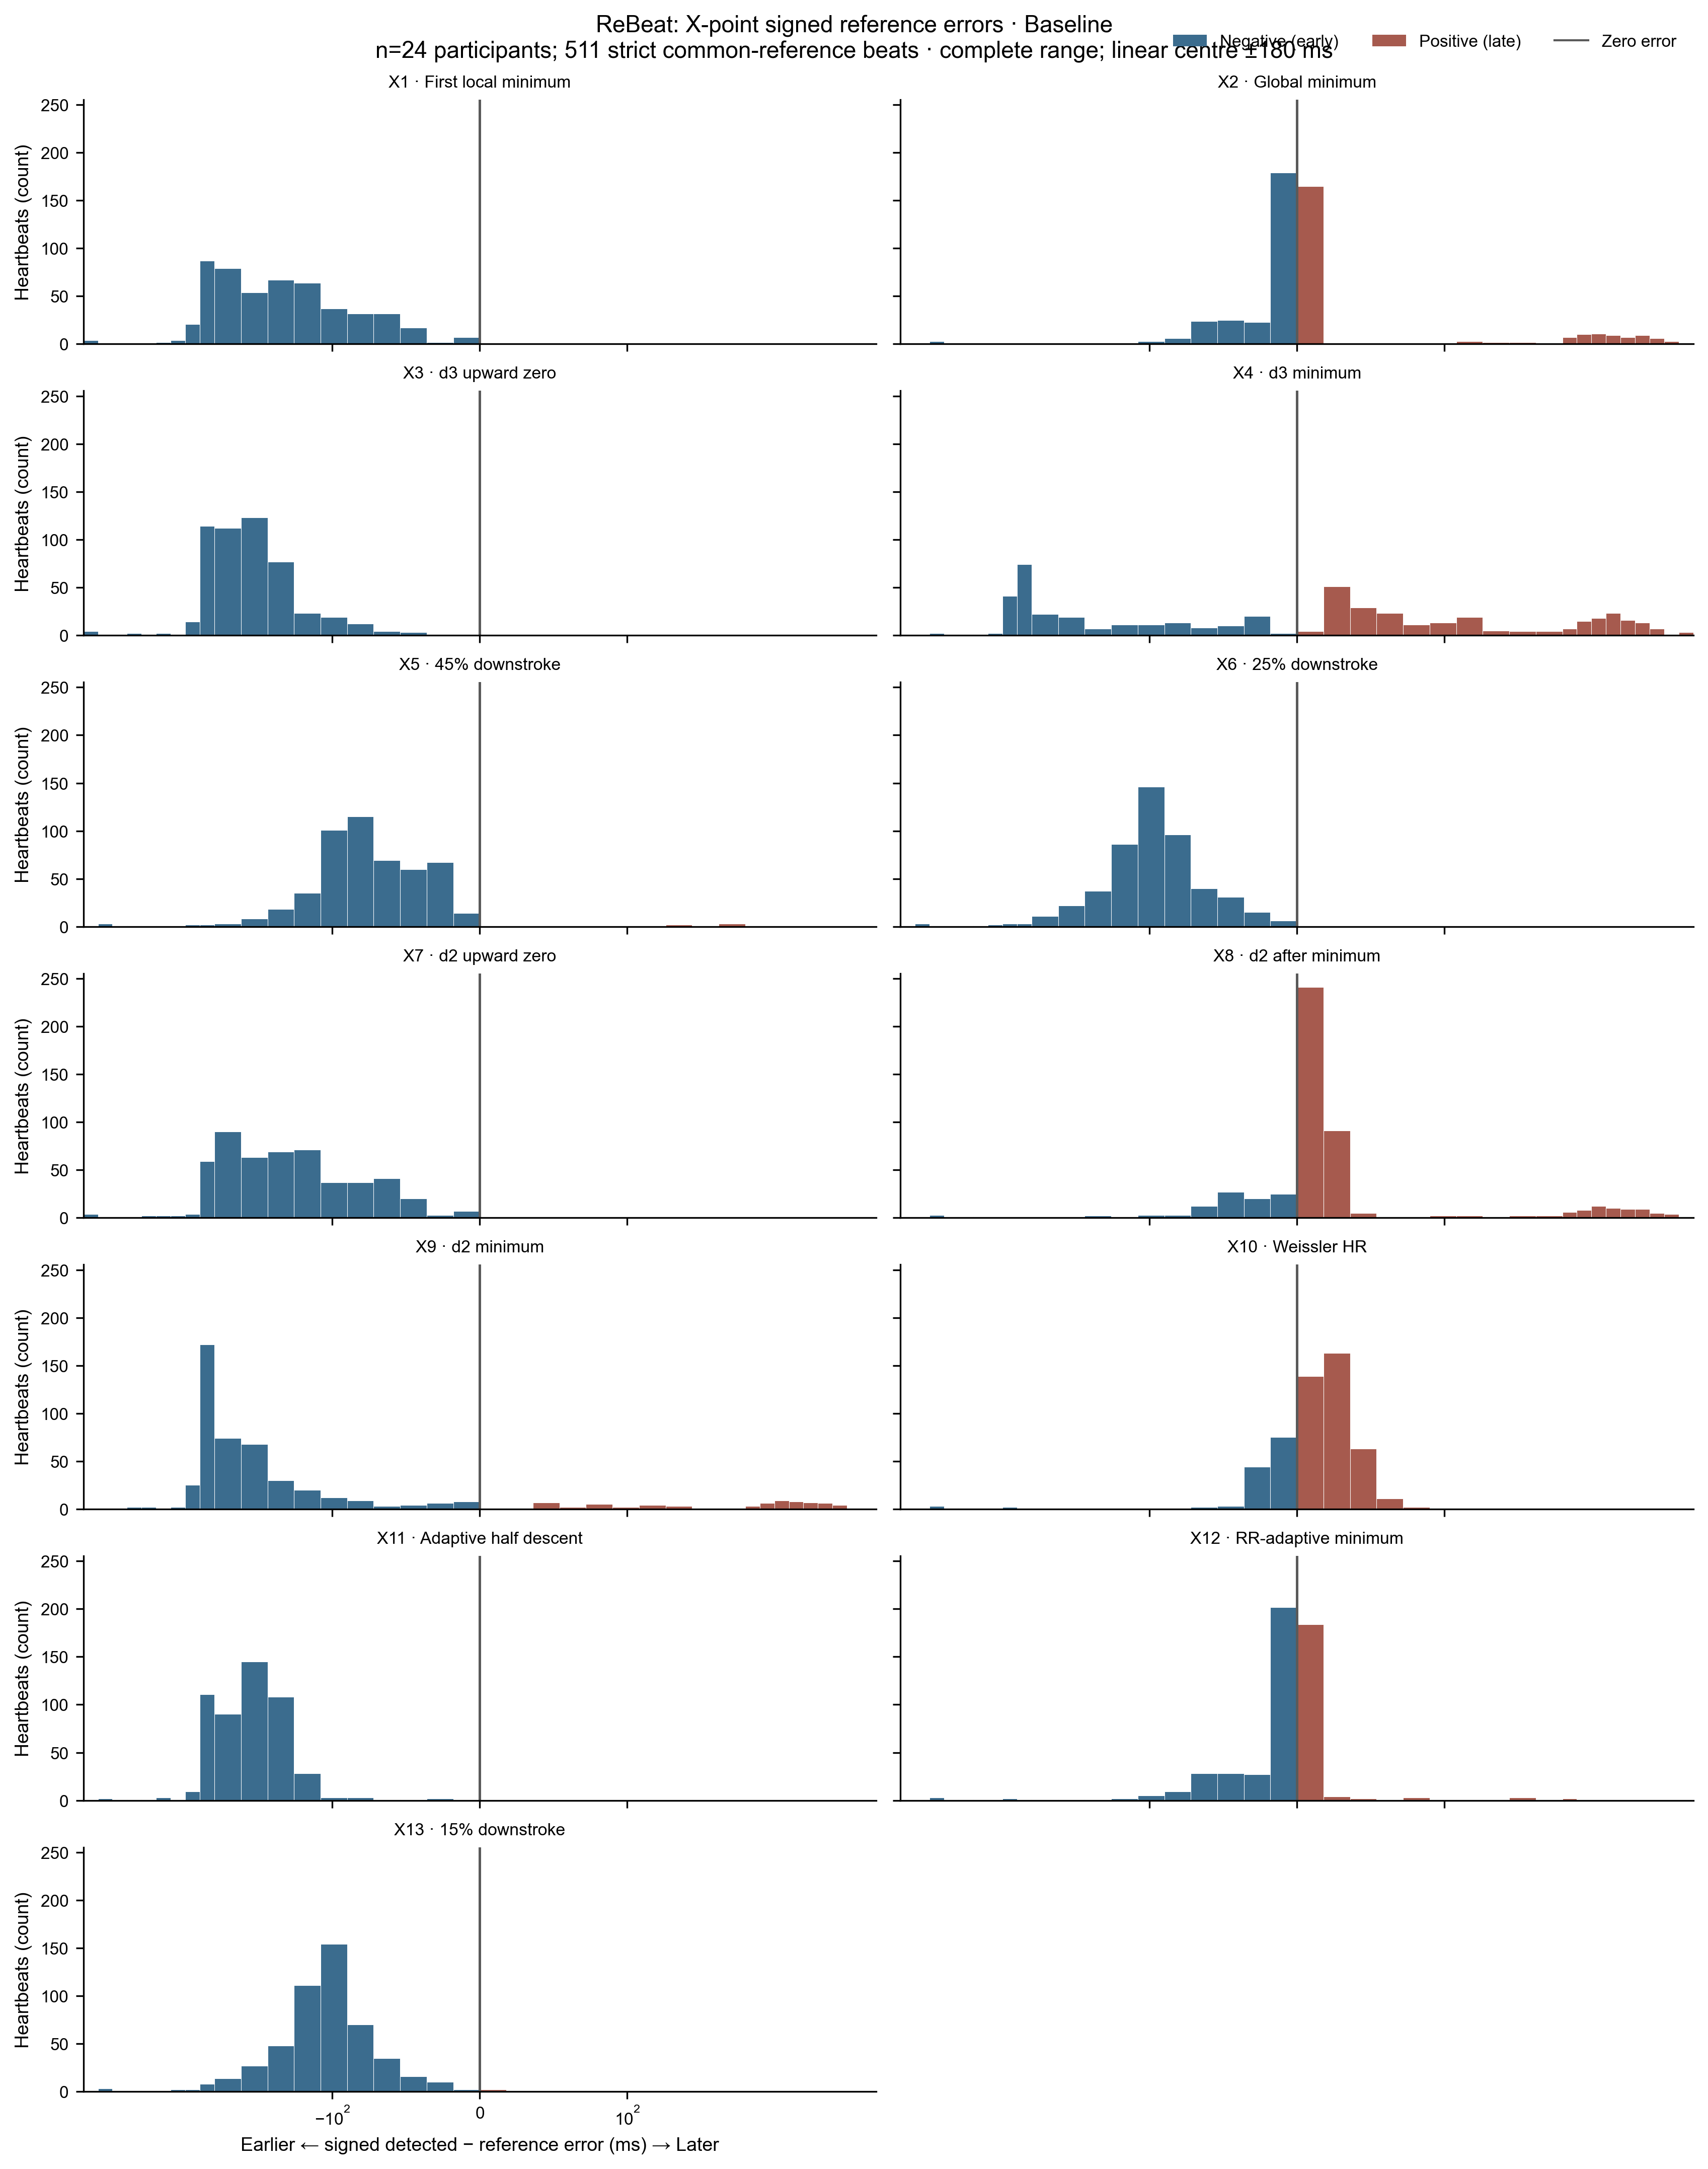

The table this chart was drawn from, first rows:
dataset_id, subject_id, recording_id, beat_id, algorithm_id, candidate_name, candidate_type, candidate_timestamp_s, candidate_time_from_r_ms, reference_event, reference_event_time_s, signed_error_ms, absolute_error_ms, comparison_set, condition, dataset, reference_type, coordinate_sensitivity_signed_error_zero…
rebeat_baseline, rebeat:Subject_01, RawData_Subject_1_task_BL, rebeat_baseline|RawData_Subject_1_task_B…, X1, X_first_local_minimum, X, 41.61, 220, ReBeat expert X annotation, 41.8, -188, 188, validated one-based expert annotation; s…, baseline, ReBeat, Expert ICG X annotation, -192
rebeat_baseline, rebeat:Subject_01, RawData_Subject_1_task_BL, rebeat_baseline|RawData_Subject_1_task_B…, X10, X_Weissler_HR, X, 41.81, 423.5, ReBeat expert X annotation, 41.8, 15.51, 15.51, validated one-based expert annotation; s…, baseline, ReBeat, Expert ICG X annotation, 11.51
rebeat_baseline, rebeat:Subject_01, RawData_Subject_1_task_BL, rebeat_baseline|RawData_Subject_1_task_B…, X11, X_adaptive_half_descent_to_trough, X, 41.63, 245.3, ReBeat expert X annotation, 41.8, -162.7, 162.7, validated one-based expert annotation; s…, baseline, ReBeat, Expert ICG X annotation, -166.7
rebeat_baseline, rebeat:Subject_01, RawData_Subject_1_task_BL, rebeat_baseline|RawData_Subject_1_task_B…, X12, X_rr_adaptive_global_minimum, X, 41.79, 404, ReBeat expert X annotation, 41.8, -4, 4, validated one-based expert annotation; s…, baseline, ReBeat, Expert ICG X annotation, -8
rebeat_baseline, rebeat:Subject_01, RawData_Subject_1_task_BL, rebeat_baseline|RawData_Subject_1_task_B…, X13, X_15pct_downstroke, X, 41.68, 289.1, ReBeat expert X annotation, 41.8, -118.9, 118.9, validated one-based expert annotation; s…, baseline, ReBeat, Expert ICG X annotation, -122.9
rebeat_baseline, rebeat:Subject_01, RawData_Subject_1_task_BL, rebeat_baseline|RawData_Subject_1_task_B…, X2, X_global_minimum, X, 41.79, 404, ReBeat expert X annotation, 41.8, -4, 4, validated one-based expert annotation; s…, baseline, ReBeat, Expert ICG X annotation, -8
rebeat_baseline, rebeat:Subject_01, RawData_Subject_1_task_BL, rebeat_baseline|RawData_Subject_1_task_B…, X3, X_d3_first_upward_zero_Cplus30_to_nextR, X, 41.63, 243.3, ReBeat expert X annotation, 41.8, -164.7, 164.7, validated one-based expert annotation; s…, baseline, ReBeat, Expert ICG X annotation, -168.7
rebeat_baseline, rebeat:Subject_01, RawData_Subject_1_task_BL, rebeat_baseline|RawData_Subject_1_task_B…, X4, X_d3_min_C_to_nextR, X, 42.22, 832, ReBeat expert X annotation, 41.8, 424, 424, validated one-based expert annotation; s…, baseline, ReBeat, Expert ICG X annotation, 420
rebeat_baseline, rebeat:Subject_01, RawData_Subject_1_task_BL, rebeat_baseline|RawData_Subject_1_task_B…, X5, X_dzdt_45pct_downstroke, X, 41.68, 296.9, ReBeat expert X annotation, 41.8, -111.1, 111.1, validated one-based expert annotation; s…, baseline, ReBeat, Expert ICG X annotation, -115.1
rebeat_baseline, rebeat:Subject_01, RawData_Subject_1_task_BL, rebeat_baseline|RawData_Subject_1_task_B…, X6, X_dzdt_25pct_downstroke, X, 41.68, 291.6, ReBeat expert X annotation, 41.8, -116.4, 116.4, validated one-based expert annotation; s…, baseline, ReBeat, Expert ICG X annotation, -120.4
rebeat_baseline, rebeat:Subject_01, RawData_Subject_1_task_BL, rebeat_baseline|RawData_Subject_1_task_B…, X7, X_d2_first_upward_zero_Cplus30_to_nextR, X, 41.61, 219.3, ReBeat expert X annotation, 41.8, -188.7, 188.7, validated one-based expert annotation; s…, baseline, ReBeat, Expert ICG X annotation, -192.7
rebeat_baseline, rebeat:Subject_01, RawData_Subject_1_task_BL, rebeat_baseline|RawData_Subject_1_task_B…, X8, X_second_derivative_after_minimum, X, 41.8, 416, ReBeat expert X annotation, 41.8, 8, 8, validated one-based expert annotation; s…, baseline, ReBeat, Expert ICG X annotation, 4
rebeat_baseline, rebeat:Subject_01, RawData_Subject_1_task_BL, rebeat_baseline|RawData_Subject_1_task_B…, X9, X_d2_min_C_to_nextR, X, 41.59, 200, ReBeat expert X annotation, 41.8, -208, 208, validated one-based expert annotation; s…, baseline, ReBeat, Expert ICG X annotation, -212
rebeat_baseline, rebeat:Subject_01, RawData_Subject_1_task_BL, rebeat_baseline|RawData_Subject_1_task_B…, X1, X_first_local_minimum, X, 43.83, 324, ReBeat expert X annotation, 43.89, -64, 64, validated one-based expert annotation; s…, baseline, ReBeat, Expert ICG X annotation, -68
rebeat_baseline, rebeat:Subject_01, RawData_Subject_1_task_BL, rebeat_baseline|RawData_Subject_1_task_B…, X10, X_Weissler_HR, X, 43.92, 418.5, ReBeat expert X annotation, 43.89, 30.49, 30.49, validated one-based expert annotation; s…, baseline, ReBeat, Expert ICG X annotation, 26.49
rebeat_baseline, rebeat:Subject_01, RawData_Subject_1_task_BL, rebeat_baseline|RawData_Subject_1_task_B…, X11, X_adaptive_half_descent_to_trough, X, 43.75, 245.7, ReBeat expert X annotation, 43.89, -142.3, 142.3, validated one-based expert annotation; s…, baseline, ReBeat, Expert ICG X annotation, -146.3
rebeat_baseline, rebeat:Subject_01, RawData_Subject_1_task_BL, rebeat_baseline|RawData_Subject_1_task_B…, X12, X_rr_adaptive_global_minimum, X, 43.83, 324, ReBeat expert X annotation, 43.89, -64, 64, validated one-based expert annotation; s…, baseline, ReBeat, Expert ICG X annotation, -68
rebeat_baseline, rebeat:Subject_01, RawData_Subject_1_task_BL, rebeat_baseline|RawData_Subject_1_task_B…, X13, X_15pct_downstroke, X, 43.8, 293.2, ReBeat expert X annotation, 43.89, -94.78, 94.78, validated one-based expert annotation; s…, baseline, ReBeat, Expert ICG X annotation, -98.78
rebeat_baseline, rebeat:Subject_01, RawData_Subject_1_task_BL, rebeat_baseline|RawData_Subject_1_task_B…, X2, X_global_minimum, X, 43.83, 324, ReBeat expert X annotation, 43.89, -64, 64, validated one-based expert annotation; s…, baseline, ReBeat, Expert ICG X annotation, -68
rebeat_baseline, rebeat:Subject_01, RawData_Subject_1_task_BL, rebeat_baseline|RawData_Subject_1_task_B…, X3, X_d3_first_upward_zero_Cplus30_to_nextR, X, 43.72, 217.4, ReBeat expert X annotation, 43.89, -170.6, 170.6, validated one-based expert annotation; s…, baseline, ReBeat, Expert ICG X annotation, -174.6
rebeat_baseline, rebeat:Subject_01, RawData_Subject_1_task_BL, rebeat_baseline|RawData_Subject_1_task_B…, X4, X_d3_min_C_to_nextR, X, 44.01, 508, ReBeat expert X annotation, 43.89, 120, 120, validated one-based expert annotation; s…, baseline, ReBeat, Expert ICG X annotation, 116
rebeat_baseline, rebeat:Subject_01, RawData_Subject_1_task_BL, rebeat_baseline|RawData_Subject_1_task_B…, X5, X_dzdt_45pct_downstroke, X, 43.8, 300.6, ReBeat expert X annotation, 43.89, -87.37, 87.37, validated one-based expert annotation; s…, baseline, ReBeat, Expert ICG X annotation, -91.37
rebeat_baseline, rebeat:Subject_01, RawData_Subject_1_task_BL, rebeat_baseline|RawData_Subject_1_task_B…, X6, X_dzdt_25pct_downstroke, X, 43.8, 295.8, ReBeat expert X annotation, 43.89, -92.23, 92.23, validated one-based expert annotation; s…, baseline, ReBeat, Expert ICG X annotation, -96.23
rebeat_baseline, rebeat:Subject_01, RawData_Subject_1_task_BL, rebeat_baseline|RawData_Subject_1_task_B…, X7, X_d2_first_upward_zero_Cplus30_to_nextR, X, 43.83, 322.2, ReBeat expert X annotation, 43.89, -65.81, 65.81, validated one-based expert annotation; s…, baseline, ReBeat, Expert ICG X annotation, -69.81
rebeat_baseline, rebeat:Subject_01, RawData_Subject_1_task_BL, rebeat_baseline|RawData_Subject_1_task_B…, X8, X_second_derivative_after_minimum, X, 43.84, 332, ReBeat expert X annotation, 43.89, -56, 56, validated one-based expert annotation; s…, baseline, ReBeat, Expert ICG X annotation, -60
rebeat_baseline, rebeat:Subject_01, RawData_Subject_1_task_BL, rebeat_baseline|RawData_Subject_1_task_B…, X9, X_d2_min_C_to_nextR, X, 43.72, 216, ReBeat expert X annotation, 43.89, -172, 172, validated one-based expert annotation; s…, baseline, ReBeat, Expert ICG X annotation, -176
rebeat_baseline, rebeat:Subject_01, RawData_Subject_1_task_BL, rebeat_baseline|RawData_Subject_1_task_B…, X1, X_first_local_minimum, X, 45.74, 216, ReBeat expert X annotation, 45.91, -176, 176, validated one-based expert annotation; s…, baseline, ReBeat, Expert ICG X annotation, -180
rebeat_baseline, rebeat:Subject_01, RawData_Subject_1_task_BL, rebeat_baseline|RawData_Subject_1_task_B…, X10, X_Weissler_HR, X, 45.93, 414.7, ReBeat expert X annotation, 45.91, 22.7, 22.7, validated one-based expert annotation; s…, baseline, ReBeat, Expert ICG X annotation, 18.7
rebeat_baseline, rebeat:Subject_01, RawData_Subject_1_task_BL, rebeat_baseline|RawData_Subject_1_task_B…, X11, X_adaptive_half_descent_to_trough, X, 45.76, 244.5, ReBeat expert X annotation, 45.91, -147.5, 147.5, validated one-based expert annotation; s…, baseline, ReBeat, Expert ICG X annotation, -151.5
rebeat_baseline, rebeat:Subject_01, RawData_Subject_1_task_BL, rebeat_baseline|RawData_Subject_1_task_B…, X12, X_rr_adaptive_global_minimum, X, 45.86, 340, ReBeat expert X annotation, 45.91, -52, 52, validated one-based expert annotation; s…, baseline, ReBeat, Expert ICG X annotation, -56
rebeat_baseline, rebeat:Subject_01, RawData_Subject_1_task_BL, rebeat_baseline|RawData_Subject_1_task_B…, X13, X_15pct_downstroke, X, 45.81, 286.7, ReBeat expert X annotation, 45.91, -105.3, 105.3, validated one-based expert annotation; s…, baseline, ReBeat, Expert ICG X annotation, -109.3
rebeat_baseline, rebeat:Subject_01, RawData_Subject_1_task_BL, rebeat_baseline|RawData_Subject_1_task_B…, X2, X_global_minimum, X, 45.86, 340, ReBeat expert X annotation, 45.91, -52, 52, validated one-based expert annotation; s…, baseline, ReBeat, Expert ICG X annotation, -56
rebeat_baseline, rebeat:Subject_01, RawData_Subject_1_task_BL, rebeat_baseline|RawData_Subject_1_task_B…, X3, X_d3_first_upward_zero_Cplus30_to_nextR, X, 45.76, 236.5, ReBeat expert X annotation, 45.91, -155.5, 155.5, validated one-based expert annotation; s…, baseline, ReBeat, Expert ICG X annotation, -159.5
rebeat_baseline, rebeat:Subject_01, RawData_Subject_1_task_BL, rebeat_baseline|RawData_Subject_1_task_B…, X4, X_d3_min_C_to_nextR, X, 45.7, 184, ReBeat expert X annotation, 45.91, -208, 208, validated one-based expert annotation; s…, baseline, ReBeat, Expert ICG X annotation, -212
rebeat_baseline, rebeat:Subject_01, RawData_Subject_1_task_BL, rebeat_baseline|RawData_Subject_1_task_B…, X5, X_dzdt_45pct_downstroke, X, 45.82, 298.6, ReBeat expert X annotation, 45.91, -93.39, 93.39, validated one-based expert annotation; s…, baseline, ReBeat, Expert ICG X annotation, -97.39
rebeat_baseline, rebeat:Subject_01, RawData_Subject_1_task_BL, rebeat_baseline|RawData_Subject_1_task_B…, X6, X_dzdt_25pct_downstroke, X, 45.81, 292, ReBeat expert X annotation, 45.91, -99.98, 99.98, validated one-based expert annotation; s…, baseline, ReBeat, Expert ICG X annotation, -104
rebeat_baseline, rebeat:Subject_01, RawData_Subject_1_task_BL, rebeat_baseline|RawData_Subject_1_task_B…, X7, X_d2_first_upward_zero_Cplus30_to_nextR, X, 45.73, 214.8, ReBeat expert X annotation, 45.91, -177.2, 177.2, validated one-based expert annotation; s…, baseline, ReBeat, Expert ICG X annotation, -181.2
rebeat_baseline, rebeat:Subject_01, RawData_Subject_1_task_BL, rebeat_baseline|RawData_Subject_1_task_B…, X8, X_second_derivative_after_minimum, X, 45.87, 348, ReBeat expert X annotation, 45.91, -44, 44, validated one-based expert annotation; s…, baseline, ReBeat, Expert ICG X annotation, -48
rebeat_baseline, rebeat:Subject_01, RawData_Subject_1_task_BL, rebeat_baseline|RawData_Subject_1_task_B…, X9, X_d2_min_C_to_nextR, X, 45.72, 196, ReBeat expert X annotation, 45.91, -196, 196, validated one-based expert annotation; s…, baseline, ReBeat, Expert ICG X annotation, -200
rebeat_baseline, rebeat:Subject_01, RawData_Subject_1_task_BL, rebeat_baseline|RawData_Subject_1_task_B…, X1, X_first_local_minimum, X, 46.78, 268, ReBeat expert X annotation, 46.9, -124, 124, validated one-based expert annotation; s…, baseline, ReBeat, Expert ICG X annotation, -128
rebeat_baseline, rebeat:Subject_01, RawData_Subject_1_task_BL, rebeat_baseline|RawData_Subject_1_task_B…, X10, X_Weissler_HR, X, 46.93, 416.6, ReBeat expert X annotation, 46.9, 24.62, 24.62, validated one-based expert annotation; s…, baseline, ReBeat, Expert ICG X annotation, 20.62
rebeat_baseline, rebeat:Subject_01, RawData_Subject_1_task_BL, rebeat_baseline|RawData_Subject_1_task_B…, X11, X_adaptive_half_descent_to_trough, X, 46.74, 229.8, ReBeat expert X annotation, 46.9, -162.2, 162.2, validated one-based expert annotation; s…, baseline, ReBeat, Expert ICG X annotation, -166.2
rebeat_baseline, rebeat:Subject_01, RawData_Subject_1_task_BL, rebeat_baseline|RawData_Subject_1_task_B…, X12, X_rr_adaptive_global_minimum, X, 46.84, 324, ReBeat expert X annotation, 46.9, -68, 68, validated one-based expert annotation; s…, baseline, ReBeat, Expert ICG X annotation, -72
rebeat_baseline, rebeat:Subject_01, RawData_Subject_1_task_BL, rebeat_baseline|RawData_Subject_1_task_B…, X13, X_15pct_downstroke, X, 46.78, 264.3, ReBeat expert X annotation, 46.9, -127.7, 127.7, validated one-based expert annotation; s…, baseline, ReBeat, Expert ICG X annotation, -131.7
rebeat_baseline, rebeat:Subject_01, RawData_Subject_1_task_BL, rebeat_baseline|RawData_Subject_1_task_B…, X2, X_global_minimum, X, 46.84, 324, ReBeat expert X annotation, 46.9, -68, 68, validated one-based expert annotation; s…, baseline, ReBeat, Expert ICG X annotation, -72
rebeat_baseline, rebeat:Subject_01, RawData_Subject_1_task_BL, rebeat_baseline|RawData_Subject_1_task_B…, X3, X_d3_first_upward_zero_Cplus30_to_nextR, X, 46.76, 249.2, ReBeat expert X annotation, 46.9, -142.8, 142.8, validated one-based expert annotation; s…, baseline, ReBeat, Expert ICG X annotation, -146.8
rebeat_baseline, rebeat:Subject_01, RawData_Subject_1_task_BL, rebeat_baseline|RawData_Subject_1_task_B…, X4, X_d3_min_C_to_nextR, X, 47.18, 672, ReBeat expert X annotation, 46.9, 280, 280, validated one-based expert annotation; s…, baseline, ReBeat, Expert ICG X annotation, 276
rebeat_baseline, rebeat:Subject_01, RawData_Subject_1_task_BL, rebeat_baseline|RawData_Subject_1_task_B…, X5, X_dzdt_45pct_downstroke, X, 46.8, 292.4, ReBeat expert X annotation, 46.9, -99.61, 99.61, validated one-based expert annotation; s…, baseline, ReBeat, Expert ICG X annotation, -103.6
rebeat_baseline, rebeat:Subject_01, RawData_Subject_1_task_BL, rebeat_baseline|RawData_Subject_1_task_B…, X6, X_dzdt_25pct_downstroke, X, 46.79, 281.4, ReBeat expert X annotation, 46.9, -110.6, 110.6, validated one-based expert annotation; s…, baseline, ReBeat, Expert ICG X annotation, -114.6
rebeat_baseline, rebeat:Subject_01, RawData_Subject_1_task_BL, rebeat_baseline|RawData_Subject_1_task_B…, X7, X_d2_first_upward_zero_Cplus30_to_nextR, X, 46.84, 323.3, ReBeat expert X annotation, 46.9, -68.69, 68.69, validated one-based expert annotation; s…, baseline, ReBeat, Expert ICG X annotation, -72.69
rebeat_baseline, rebeat:Subject_01, RawData_Subject_1_task_BL, rebeat_baseline|RawData_Subject_1_task_B…, X8, X_second_derivative_after_minimum, X, 46.85, 336, ReBeat expert X annotation, 46.9, -56, 56, validated one-based expert annotation; s…, baseline, ReBeat, Expert ICG X annotation, -60
rebeat_baseline, rebeat:Subject_01, RawData_Subject_1_task_BL, rebeat_baseline|RawData_Subject_1_task_B…, X9, X_d2_min_C_to_nextR, X, 46.73, 220, ReBeat expert X annotation, 46.9, -172, 172, validated one-based expert annotation; s…, baseline, ReBeat, Expert ICG X annotation, -176
rebeat_baseline, rebeat:Subject_01, RawData_Subject_1_task_BL, rebeat_baseline|RawData_Subject_1_task_B…, X1, X_first_local_minimum, X, 47.78, 340, ReBeat expert X annotation, 47.83, -48, 48, validated one-based expert annotation; s…, baseline, ReBeat, Expert ICG X annotation, -52
rebeat_baseline, rebeat:Subject_01, RawData_Subject_1_task_BL, rebeat_baseline|RawData_Subject_1_task_B…, X10, X_Weissler_HR, X, 47.85, 408.1, ReBeat expert X annotation, 47.83, 20.15, 20.15, validated one-based expert annotation; s…, baseline, ReBeat, Expert ICG X annotation, 16.15
rebeat_baseline, rebeat:Subject_01, RawData_Subject_1_task_BL, rebeat_baseline|RawData_Subject_1_task_B…, X11, X_adaptive_half_descent_to_trough, X, 47.69, 254.5, ReBeat expert X annotation, 47.83, -133.5, 133.5, validated one-based expert annotation; s…, baseline, ReBeat, Expert ICG X annotation, -137.5
rebeat_baseline, rebeat:Subject_01, RawData_Subject_1_task_BL, rebeat_baseline|RawData_Subject_1_task_B…, X12, X_rr_adaptive_global_minimum, X, 47.78, 340, ReBeat expert X annotation, 47.83, -48, 48, validated one-based expert annotation; s…, baseline, ReBeat, Expert ICG X annotation, -52
rebeat_baseline, rebeat:Subject_01, RawData_Subject_1_task_BL, rebeat_baseline|RawData_Subject_1_task_B…, X13, X_15pct_downstroke, X, 47.72, 284.8, ReBeat expert X annotation, 47.83, -103.2, 103.2, validated one-based expert annotation; s…, baseline, ReBeat, Expert ICG X annotation, -107.2
rebeat_baseline, rebeat:Subject_01, RawData_Subject_1_task_BL, rebeat_baseline|RawData_Subject_1_task_B…, X2, X_global_minimum, X, 47.78, 340, ReBeat expert X annotation, 47.83, -48, 48, validated one-based expert annotation; s…, baseline, ReBeat, Expert ICG X annotation, -52
rebeat_baseline, rebeat:Subject_01, RawData_Subject_1_task_BL, rebeat_baseline|RawData_Subject_1_task_B…, X3, X_d3_first_upward_zero_Cplus30_to_nextR, X, 47.69, 249.6, ReBeat expert X annotation, 47.83, -138.4, 138.4, validated one-based expert annotation; s…, baseline, ReBeat, Expert ICG X annotation, -142.4
rebeat_baseline, rebeat:Subject_01, RawData_Subject_1_task_BL, rebeat_baseline|RawData_Subject_1_task_B…, X4, X_d3_min_C_to_nextR, X, 47.88, 440, ReBeat expert X annotation, 47.83, 52, 52, validated one-based expert annotation; s…, baseline, ReBeat, Expert ICG X annotation, 48
... 6,583 more rows
